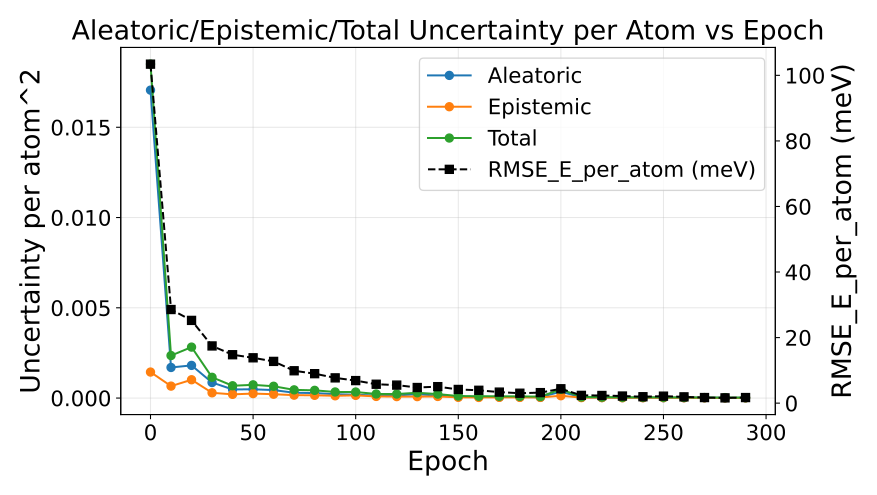

Source data for this figure (header and first rows):
epoch, au_var, eu_var, tu_var, rmse_energy
0, 0.01706, 0.00144, 0.0185, 0.1034
10, 0.001693, 0.0006607, 0.002354, 0.02856
20, 0.001808, 0.001013, 0.002822, 0.02524
30, 0.0008589, 0.00029, 0.001149, 0.01745
40, 0.000476, 0.0002039, 0.00068, 0.01477
50, 0.0004844, 0.000247, 0.0007314, 0.01383
60, 0.0004412, 0.0002114, 0.0006526, 0.01273
70, 0.0002937, 0.0001595, 0.0004533, 0.009874
80, 0.0002754, 0.0001507, 0.0004261, 0.008987
90, 0.0002116, 0.0001246, 0.0003362, 0.007707
100, 0.000185, 0.000148, 0.0003329, 0.006878
110, 0.0001357, 8.943732573361558e-05, 0.0002252, 0.005767
120, 0.0001423, 7.983426297487313e-05, 0.0002222, 0.005501
130, 0.0002136, 7.83790391120874e-05, 0.000292, 0.004768
140, 0.0001309, 8.741769127163934e-05, 0.0002183, 0.00503
150, 7.179867337872566e-05, 3.905074100016464e-05, 0.0001108, 0.004176
160, 6.736886998078261e-05, 3.2067971324318025e-05, 9.943684143872816e-05, 0.003921
170, 5.8451086760760516e-05, 3.792127572648951e-05, 9.637236249618581e-05, 0.003361
180, 5.6381190064894326e-05, 3.4547982378512643e-05, 9.09291723070055e-05, 0.003026
190, 4.4922855706499834e-05, 3.381762035483007e-05, 7.874047598816106e-05, 0.003208
200, 0.0003551, 0.0001273, 0.0004824, 0.004378
210, 3.703866164723877e-05, 2.323101474419218e-05, 6.0269676262942084e-05, 0.002368
220, 2.7586920659450698e-05, 2.2004179830912563e-05, 4.9591100529869436e-05, 0.002337
230, 2.4463718479182717e-05, 1.4974549385897261e-05, 3.943826796130452e-05, 0.002167
240, 2.5907476673910424e-05, 1.5119993961423005e-05, 4.102747067117889e-05, 0.001953
250, 1.9718718108833855e-05, 1.83510131357707e-05, 3.8069731237192174e-05, 0.002129
260, 1.962660998196952e-05, 1.3904368970020187e-05, 3.3530978905037046e-05, 0.001912
270, 1.6382686188626394e-05, 1.1248399666749265e-05, 2.763108577855746e-05, 0.001702
280, 1.5205475005768676e-05, 9.18303439812007e-06, 2.4388509382060875e-05, 0.001606
290, 1.1652238543092608e-05, 1.004550448548116e-05, 2.1697743084496322e-05, 0.001702
